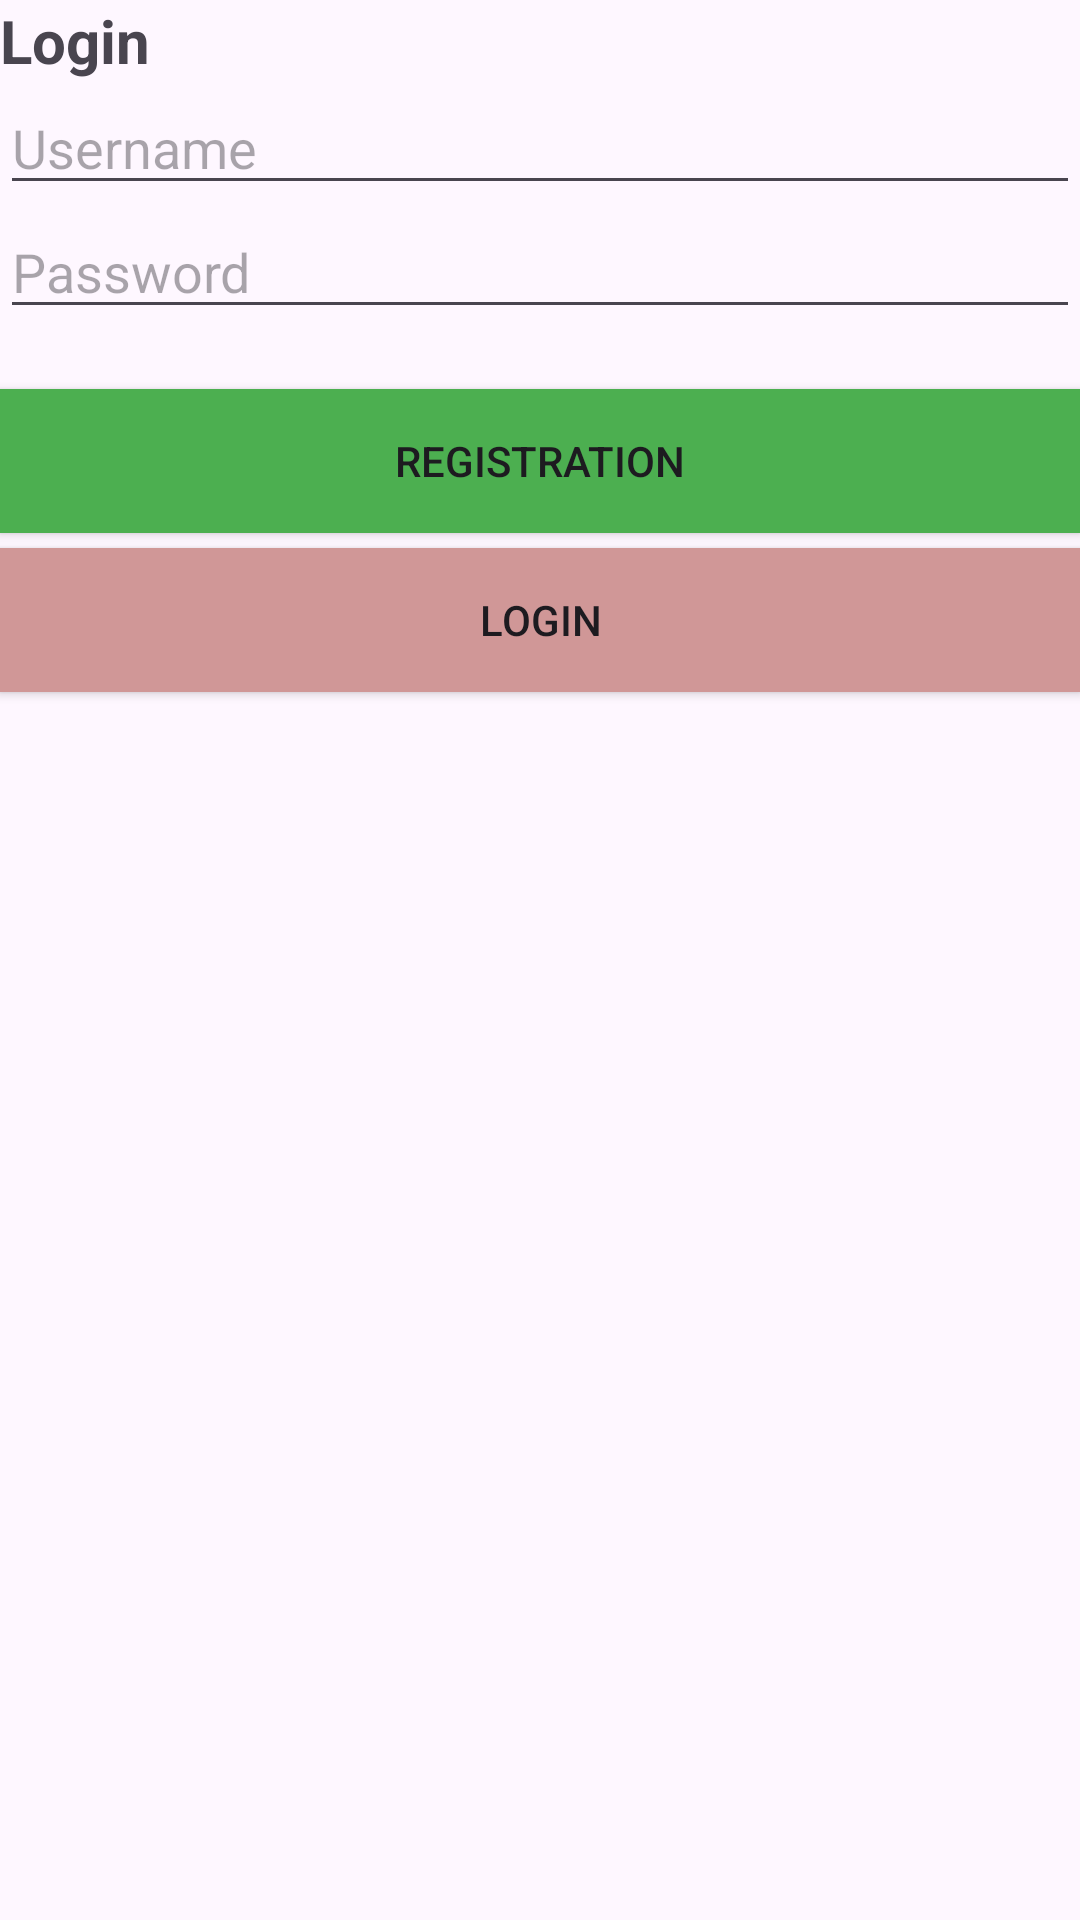

Here is an Android app screen rendered from its layout file. Give the layout XML and the strings, colors and styles it references.
<!-- AndroidManifest.xml: application theme Theme.HitMatala2 -->
<!-- res/layout/fragment_one.xml -->
<?xml version="1.0" encoding="utf-8"?>
<LinearLayout xmlns:android="http://schemas.android.com/apk/res/android"
    xmlns:tools="http://schemas.android.com/tools"
    android:layout_width="match_parent"
    android:layout_height="match_parent"
    android:orientation="vertical"
    tools:context=".fragments.FragmentOne">

    <TextView
        android:id="@+id/textUsername"
        android:layout_width="match_parent"
        android:layout_height="wrap_content"
        android:text="Login"
        android:textSize="20dp"
        android:textStyle="bold" />

    <EditText
        android:id="@+id/loginInput"
        android:layout_width="match_parent"
        android:layout_height="wrap_content"
        android:ems="10"
        android:hint="Username"
        android:inputType="text" />

    <EditText
        android:id="@+id/passInput"
        android:layout_width="match_parent"
        android:layout_height="wrap_content"
        android:ems="10"
        android:hint="Password"
        android:inputType="text" />

    <Button
        android:id="@+id/btnReg"
        android:layout_width="match_parent"
        android:layout_height="wrap_content"
        android:layout_marginTop="20dp"
        android:background="#4CAF50"
        android:text="Registration" />

    <Button
        android:id="@+id/btnLogin"
        android:layout_width="match_parent"
        android:layout_height="wrap_content"
        android:layout_marginTop="5dp"
        android:background="#D09797"
        android:text="Login" />
</LinearLayout>
<!-- resources referenced by this layout -->
<resources>
  <style name="Theme.HitMatala2" parent="Base.Theme.HitMatala2" />
  <style name="Base.Theme.HitMatala2" parent="Theme.Material3.DayNight.NoActionBar">
          
          
      </style>
</resources>
